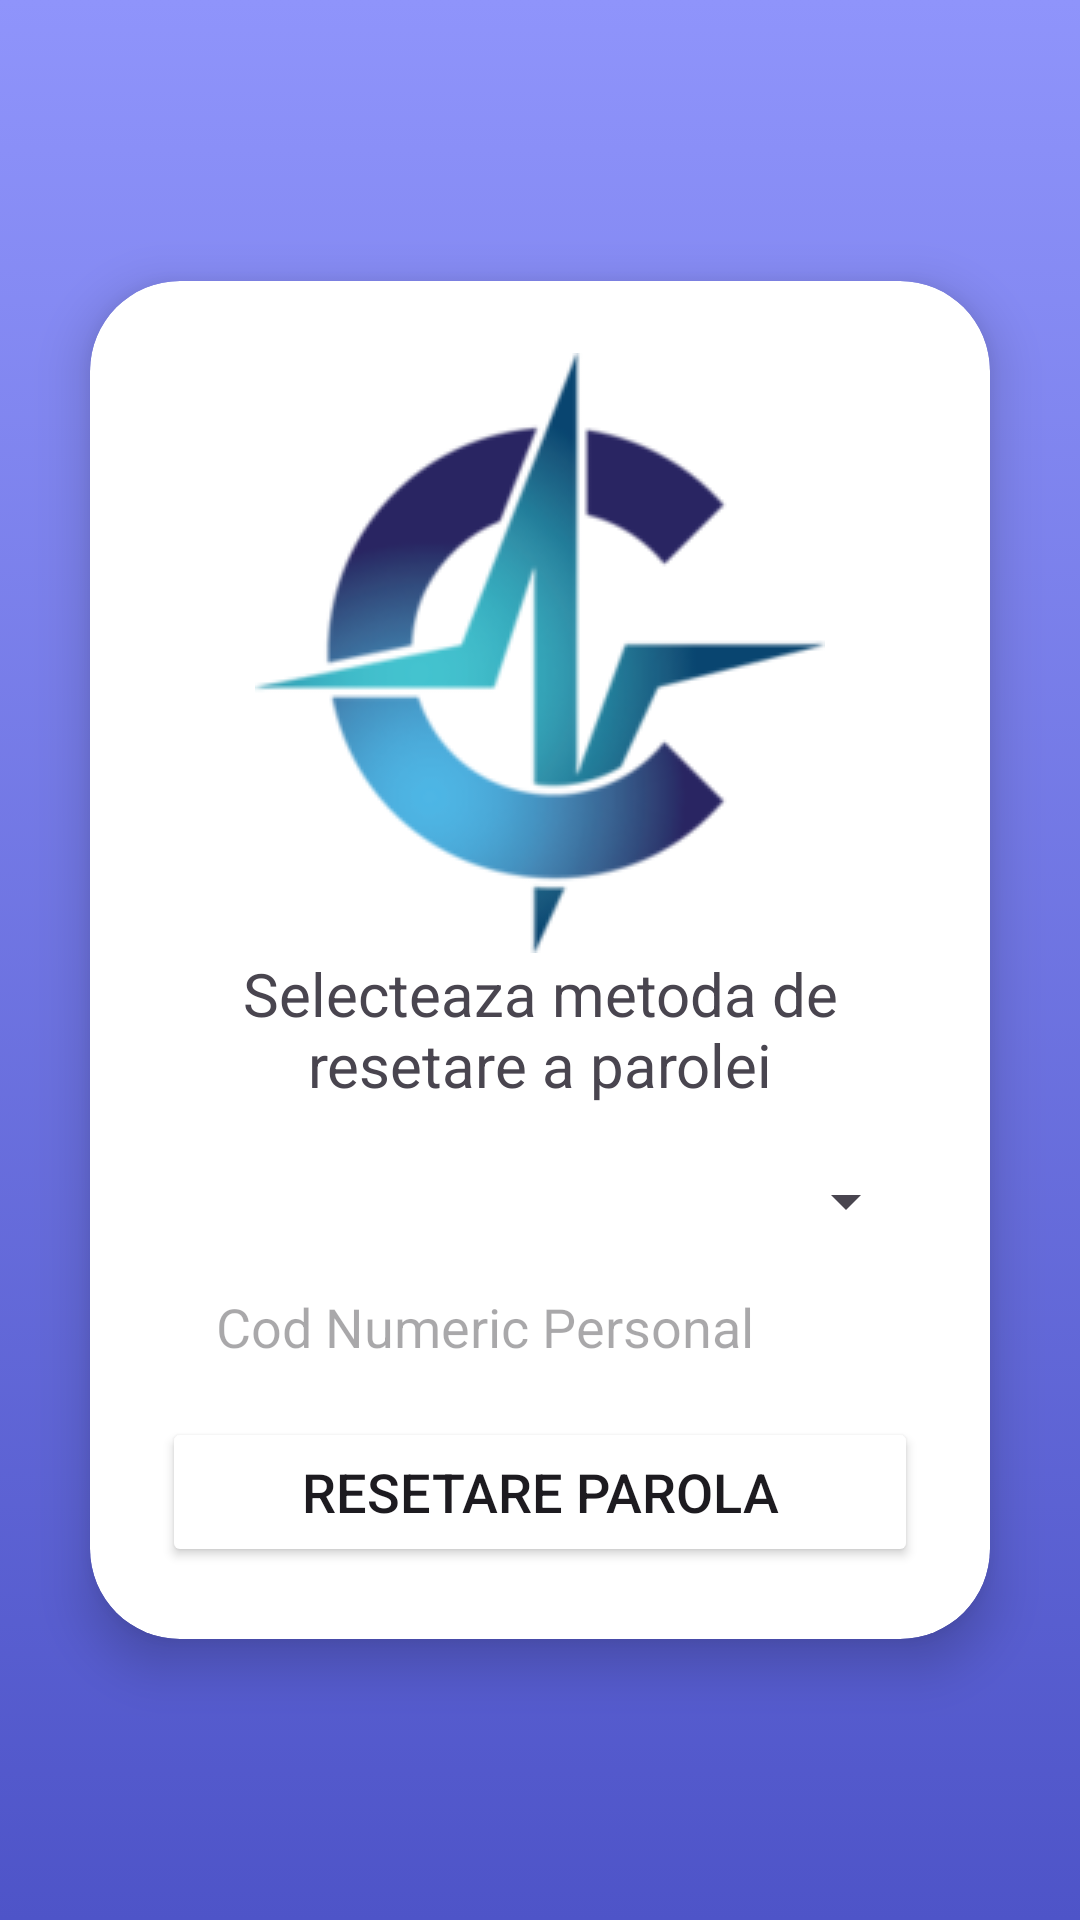

Reconstruct the res/layout file that produces this screen, plus the resources it refers to.
<!-- AndroidManifest.xml: application theme Theme.Moodleclone -->
<!-- res/layout/activity_forgot_password.xml -->
<?xml version="1.0" encoding="utf-8"?>
<LinearLayout
    xmlns:android="http://schemas.android.com/apk/res/android"
    xmlns:tools="http://schemas.android.com/tools"
    xmlns:app="http://schemas.android.com/apk/res-auto"
    android:layout_width="match_parent"
    android:layout_height="match_parent"
    android:orientation="vertical"
    android:gravity="center"
    android:background="@drawable/gradient_background"
    tools:context=".ForgotPasswordActivity">

    <androidx.cardview.widget.CardView
        android:layout_width="match_parent"
        android:layout_height="wrap_content"
        android:layout_margin="30dp"
        app:cardCornerRadius="30dp"
        app:cardElevation="10dp"
        android:background="@drawable/custom_textbox">

        <LinearLayout
            android:layout_width="match_parent"
            android:layout_height="wrap_content"
            android:layout_gravity="center_horizontal"
            android:orientation="vertical"
            android:padding="24dp">

            <TextView
                android:id="@+id/Login"
                android:layout_width="match_parent"
                android:layout_height="match_parent"
                android:gravity="center_horizontal|top"
                app:drawableTopCompat="@drawable/logo"
                android:text="Selecteaza metoda de resetare a parolei"
                android:textSize="20dp"/>


            <Spinner
                android:id="@+id/resetMethod"
                android:layout_width="match_parent"
                android:layout_height="match_parent"
                android:layout_gravity="center"
                android:layout_marginTop="20dp" />

            <EditText
                android:id="@+id/cnp"
                android:layout_width="match_parent"
                android:layout_height="40dp"
                android:layout_marginTop="10dp"
                android:background="@drawable/custom_textbox"
                android:paddingStart="18dp"
                android:hint="Cod Numeric Personal"
                android:textColor="@color/black"
                android:inputType="numberDecimal"/>

            <Button
                android:id="@+id/forgotPassword"
                android:layout_width="match_parent"
                android:layout_height="50dp"
                android:layout_marginTop="10dp"
                android:backgroundTint="@color/purple"
                android:text="Resetare parola"
                android:textSize="18sp"
                app:cornerRadius="20dp" />

        </LinearLayout>

    </androidx.cardview.widget.CardView>


</LinearLayout>
<!-- resources referenced by this layout -->
<resources>
  <!-- drawable gradient_background (drawable) -->
  <?xml version="1.0" encoding="utf-8"?>
  
  <selector xmlns:android="http://schemas.android.com/apk/res/android">
      <item>
          <shape>
              <gradient
                  android:startColor="#4e54c8"
                  android:endColor="#8f94fb"
                  android:type="linear"
                  android:angle="90"/>
          </shape>
      </item>
  </selector>
  <!-- drawable logo: png bitmap (drawable, 19494 bytes) -->
  <style name="Theme.Moodleclone" parent="Base.Theme.Moodleclone" />
  <style name="Base.Theme.Moodleclone" parent="Theme.Material3.DayNight.NoActionBar">
          
          
      </style>
  <!-- not gathered from this repository: default colours our renderer supplied (Android Studio template values) -->
  <color name="black">#FF000000</color>
</resources>
